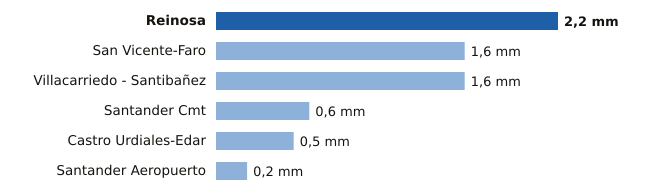

The table this chart was drawn from, first rows:
estacion, provincia, mm
Reinosa, Cantabria, 2.2
San Vicente-Faro, Cantabria, 1.6
Villacarriedo - Santibañez, Cantabria, 1.6
Santander Cmt, Cantabria, 0.6
Castro Urdiales-Edar, Cantabria, 0.5
Santander Aeropuerto, Cantabria, 0.2
